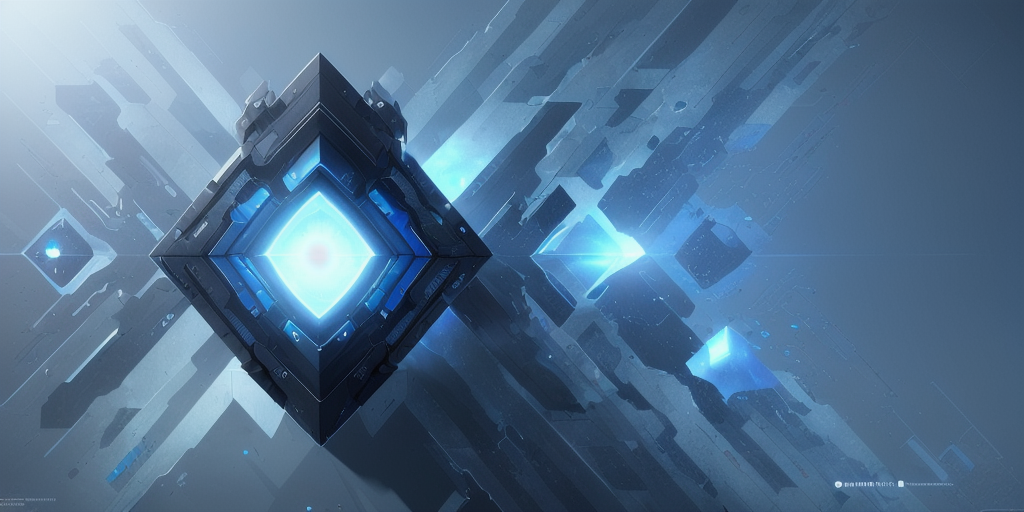
Generation parameters embedded in this image by AUTOMATIC1111 Stable Diffusion web UI or a fork of it (Forge, ...) (PNG 'parameters' text chunk):
an abstract blue background, technology, computer science, space, squares, geometry, ultra high res, 4k, masterpiece, beautiful quality, digital art, dark, moody, epic, greg rutkowski
Negative prompt: low quality, blurry, out of focus, neon
Steps: 30, Sampler: DPM++ 2M Karras, CFG scale: 7, Seed: 1435242829, Size: 1024x512, Model hash: c0d1994c73, Model: realisticVisionV20_v20